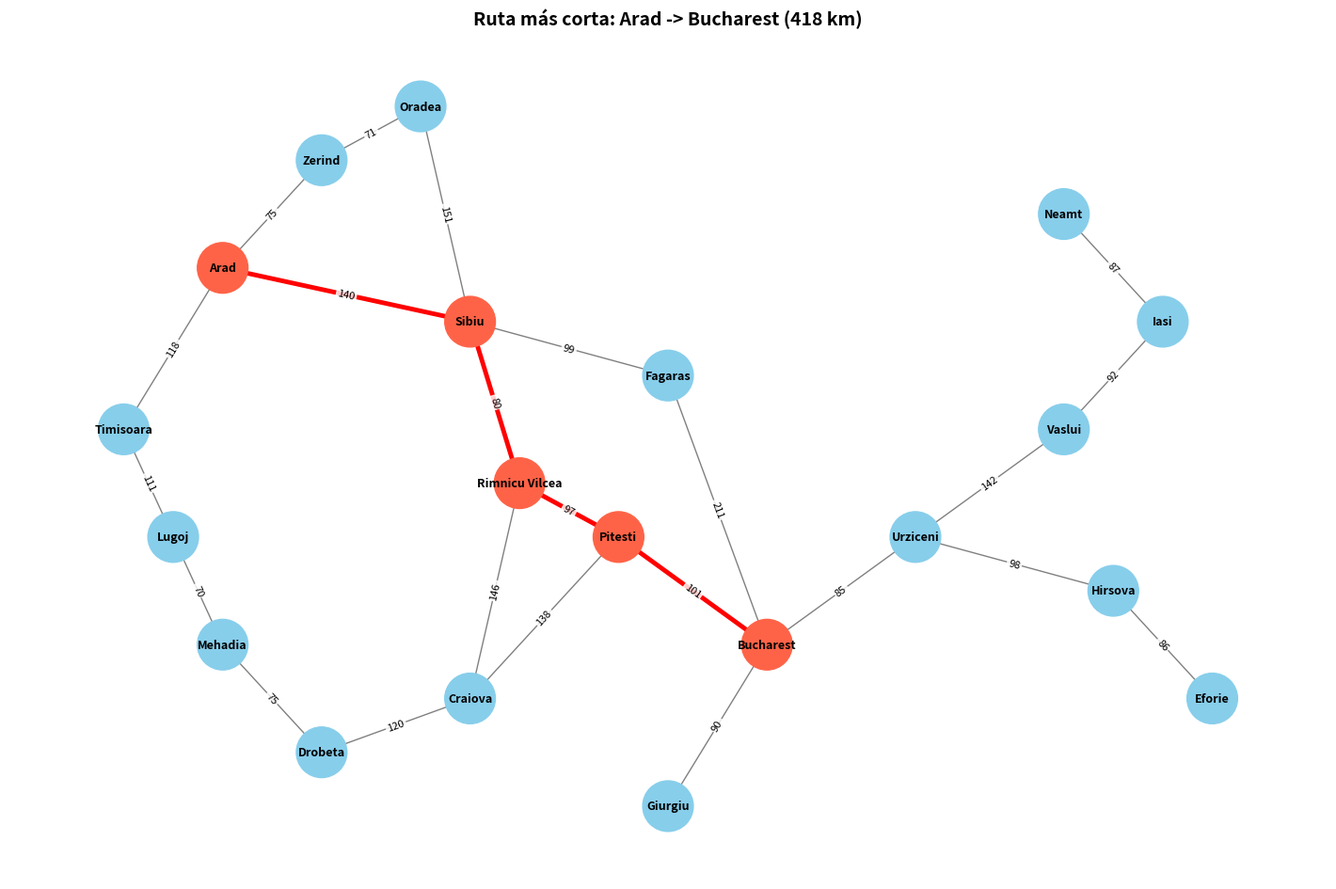

Here is the Python script that generated this plot:
import math
import matplotlib.pyplot as plt
import networkx as nx


class Node:

  def __init__(self, value):
    self.value = value
    self.connections = []


class Edge:

  def __init__(self, origin, destination, weight):
    self.origin = origin
    self.destination = destination
    self.weight = weight


# 1. CREACIÓN DE NODOS (CIUDADES)
node_a = Node("Neamt")
node_b = Node("Iasi")
node_c = Node("Vaslui")
node_d = Node("Urziceni")
node_e = Node("Hirsova")
node_f = Node("Eforie")
node_g = Node("Bucharest")
node_h = Node("Giurgiu")
node_i = Node("Fagaras")
node_j = Node("Pitesti")
node_k = Node("Sibiu")
node_l = Node("Rimnicu Vilcea")
node_m = Node("Craiova")
node_n = Node("Drobeta")
node_o = Node("Mehadia")
node_p = Node("Lugoj")
node_q = Node("Timisoara")
node_r = Node("Arad")
node_s = Node("Zerind")
node_t = Node("Oradea")

# 2. CREACIÓN DE CONEXIONES (ARISTAS / RUTAS)
edge_ab = Edge(node_a, node_b, 87)
edge_bc = Edge(node_b, node_c, 92)
edge_cd = Edge(node_c, node_d, 142)
edge_de = Edge(node_d, node_e, 98)
edge_ef = Edge(node_e, node_f, 86)
edge_dg = Edge(node_d, node_g, 85)
edge_gh = Edge(node_g, node_h, 90)
edge_gi = Edge(node_g, node_i, 211)
edge_gj = Edge(node_g, node_j, 101)
edge_ik = Edge(node_i, node_k, 99)
edge_jl = Edge(node_j, node_l, 97)
edge_jm = Edge(node_j, node_m, 138)
edge_lk = Edge(node_l, node_k, 80)
edge_ml = Edge(node_m, node_l, 146)
edge_kt = Edge(node_k, node_t, 151)
edge_ts = Edge(node_t, node_s, 71)
edge_sr = Edge(node_s, node_r, 75)
edge_rk = Edge(node_r, node_k, 140)
edge_rq = Edge(node_r, node_q, 118)
edge_qp = Edge(node_q, node_p, 111)
edge_po = Edge(node_p, node_o, 70)
edge_on = Edge(node_o, node_n, 75)
enge_nm = Edge(node_n, node_m, 120)

# Asignar conexiones de ida a los nodos
node_a.connections.append(edge_ab)
node_b.connections.append(edge_bc)
node_c.connections.append(edge_cd)
node_d.connections.append(edge_de)
node_d.connections.append(edge_dg)
node_e.connections.append(edge_ef)
node_g.connections.append(edge_gh)
node_g.connections.append(edge_gi)
node_g.connections.append(edge_gj)
node_i.connections.append(edge_ik)
node_j.connections.append(edge_jl)
node_j.connections.append(edge_jm)
node_l.connections.append(edge_lk)
node_m.connections.append(edge_ml)
node_k.connections.append(edge_kt)
node_t.connections.append(edge_ts)
node_s.connections.append(edge_sr)
node_r.connections.append(edge_rk)
node_r.connections.append(edge_rq)
node_q.connections.append(edge_qp)
node_p.connections.append(edge_po)
node_o.connections.append(edge_on)
node_n.connections.append(enge_nm)

# Como las carreteras son de doble sentido, agregamos las conexiones inversas
all_edges = [
    edge_ab,
    edge_bc,
    edge_cd,
    edge_de,
    edge_ef,
    edge_dg,
    edge_gh,
    edge_gi,
    edge_gj,
    edge_ik,
    edge_jl,
    edge_jm,
    edge_lk,
    edge_ml,
    edge_kt,
    edge_ts,
    edge_sr,
    edge_rk,
    edge_rq,
    edge_qp,
    edge_po,
    edge_on,
    enge_nm,
]
for edge in all_edges:
  # Agrega la arista invertida al nodo de destino
  edge.destination.connections.append(
      Edge(edge.destination, edge.origin, edge.weight)
  )

all_nodes = [
    node_a,
    node_b,
    node_c,
    node_d,
    node_e,
    node_f,
    node_g,
    node_h,
    node_i,
    node_j,
    node_k,
    node_l,
    node_m,
    node_n,
    node_o,
    node_p,
    node_q,
    node_r,
    node_s,
    node_t,
]

# 3. ALGORITMO DEL CAMINO MÁS CORTO (DIJKSTRA)
def dijkstra(start_node, target_node, nodes_list):
  # Distancia acumulada a cada nodo (inicialmente infinito)
  distances = {node: math.inf for node in nodes_list}
  # Guarda el nodo previo para reconstruir la ruta final
  previous = {node: None for node in nodes_list}
  # Lista de nodos pendientes por visitar
  unvisited = list(nodes_list)

  # La distancia a la ciudad de origen es 0
  distances[start_node] = 0

  while unvisited:
    # 1. Seleccionar el nodo no visitado con la menor distancia registrada
    current_node = min(unvisited, key=lambda node: distances[node])

    # Si la menor distancia es infinito o llegamos al destino, terminamos
    if distances[current_node] == math.inf or current_node == target_node:
      break

    unvisited.remove(current_node)

    # 2. Revisar los vecinos del nodo actual y actualizar distancias
    for edge in current_node.connections:
      neighbor = edge.destination
      if neighbor in unvisited:
        new_distance = distances[current_node] + edge.weight
        if new_distance < distances[neighbor]:
          distances[neighbor] = new_distance
          previous[neighbor] = current_node

  # 3. Reconstruir la ruta óptima desde el destino hacia el origen
  path = []
  curr = target_node
  while curr is not None:
    path.insert(0, curr)
    curr = previous[curr]

  return path, distances[target_node]

# 4. CALCULAR RUTA DE ARAD (node_r) A BUCHAREST (node_g)
shortest_path, total_distance = dijkstra(node_r, node_g, all_nodes)

# Imprimir resultados
path_names = " -> ".join([node.value for node in shortest_path])
print(f"Ruta más corta de Arad a Bucharest:")
print(f"Camino: {path_names}")
print(f"Distancia total: {total_distance} km\n")

# 5. DIBUJAR Y RESALTAR LA RUTA EN EL GRAFO
G = nx.Graph()
for node in all_nodes:
  for edge in node.connections:
    G.add_edge(edge.origin, edge.destination, weight=edge.weight)

positions = {
    node_a: (10.0, 7.0),
    node_b: (11.0, 6.0),
    node_c: (10.0, 5.0),
    node_d: (8.5, 4.0),
    node_e: (10.5, 3.5),
    node_f: (11.5, 2.5),
    node_g: (7.0, 3.0),
    node_h: (6.0, 1.5),
    node_i: (6.0, 5.5),
    node_j: (5.5, 4.0),
    node_k: (4.0, 6.0),
    node_l: (4.5, 4.5),
    node_m: (4.0, 2.5),
    node_n: (2.5, 2.0),
    node_o: (1.5, 3.0),
    node_p: (1.0, 4.0),
    node_q: (0.5, 5.0),
    node_r: (1.5, 6.5),
    node_s: (2.5, 7.5),
    node_t: (3.5, 8.0),
}

plt.figure(figsize=(14, 9))

# Identificar aristas que pertenecen a la ruta más corta
path_edges = [
    (shortest_path[i], shortest_path[i + 1])
    for i in range(len(shortest_path) - 1)
]

# Color de los nodos (resaltar los de la ruta)
node_colors = [
    "tomato" if node in shortest_path else "skyblue" for node in G.nodes()
]

# Color de las carreteras (resaltar las de la ruta)
edge_colors = [
    (
        "red"
        if (u, v) in path_edges or (v, u) in path_edges
        else "gray"
    )
    for u, v in G.edges()
]
edge_widths = [
    (
        3.5
        if (u, v) in path_edges or (v, u) in path_edges
        else 1.0
    )
    for u, v in G.edges()
]

# Dibujar grafo
nx.draw(
    G,
    positions,
    labels={node: node.value for node in G},
    with_labels=True,
    node_color=node_colors,
    edge_color=edge_colors,
    width=edge_widths,
    node_size=1500,
    font_size=9,
    font_weight="bold",
)

nx.draw_networkx_edge_labels(
    G,
    positions,
    edge_labels=nx.get_edge_attributes(G, "weight"),
    label_pos=0.5,
    font_size=8,
    bbox={"alpha": 0.8, "color": "white", "pad": 1},
)

plt.title(
    f"Ruta más corta: Arad -> Bucharest ({total_distance} km)",
    fontsize=14,
    fontweight="bold",
)
plt.axis("off")
plt.subplots_adjust(left=0.04, right=0.98, top=0.94, bottom=0.04)
plt.show()
